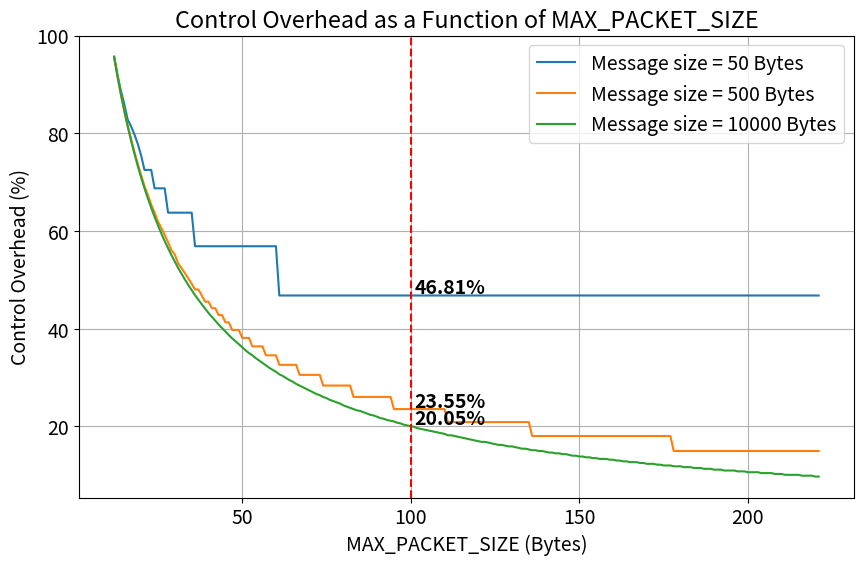

This figure's Python source:
import matplotlib.pyplot as plt
import numpy as np
import math

# Payload size
payload_size = [50, 500, 10000]

# Range of MAX_PACKET_SIZE values
max_packet_sizes = np.arange(12, 222, 1)

# Overhead for each packet
overhead_per_packet = 11

# For storing results
overhead_percentages = {}

p_min = 0
p_max = 0

# Minimum and maximum packet sizes
size_min = 25
size_max = 222

# Calculate packet loss rate for each packet size
packet_loss_rates = p_min + (p_max - p_min) * (max_packet_sizes - size_min) / (
    size_max - size_min
)

# Calculate overhead for each packet loss rate
for ps in payload_size:
    overhead_percentages[ps] = []

    for i, max_packet_size in enumerate(max_packet_sizes):
        p = packet_loss_rates[i]

        # Number of packets
        n = math.ceil(ps / (max_packet_size - overhead_per_packet))
        # Total overhead
        overhead = overhead_per_packet * n * 2 + overhead_per_packet * 2
        # Total overhead
        # overhead = (
        #     overhead
        #     + n * overhead_per_packet / (1 - p)
        #     + 2 * overhead_per_packet / (1 - p)
        # )
        # Total transmitted data
        total_data = ps + overhead
        # Overhead percentage
        overhead_percentage = (overhead / total_data) * 100
        overhead_percentages[ps].append(overhead_percentage)

plt.rcParams.update({"font.size": 14})

# Plot results
plt.figure(figsize=(10, 6))
for ps in payload_size:
    plt.plot(
        max_packet_sizes,
        overhead_percentages[ps],
        label=f"Message size = {ps} Bytes",
    )

# Add vertical line at MAX_PACKET_SIZE = 100
plt.axvline(x=100, color="r", linestyle="--")

# Annotate overhead percentages at MAX_PACKET_SIZE = 100
# Create a small offset for each annotation to avoid overlap
for it, (ps) in enumerate(payload_size):
    i = np.where(max_packet_sizes == 100)[0][0]
    plt.text(
        101,
        overhead_percentages[ps][i] + 1.5,
        f"{overhead_percentages[ps][i]:.2f}%",
        color="black",
        va="center",
        fontdict={"size": 14, "weight": "bold"},
    )

plt.xlabel("MAX_PACKET_SIZE (Bytes)")
plt.ylabel("Control Overhead (%)")
plt.title("Control Overhead as a Function of MAX_PACKET_SIZE")
plt.legend()
plt.grid(True)
plt.show()
